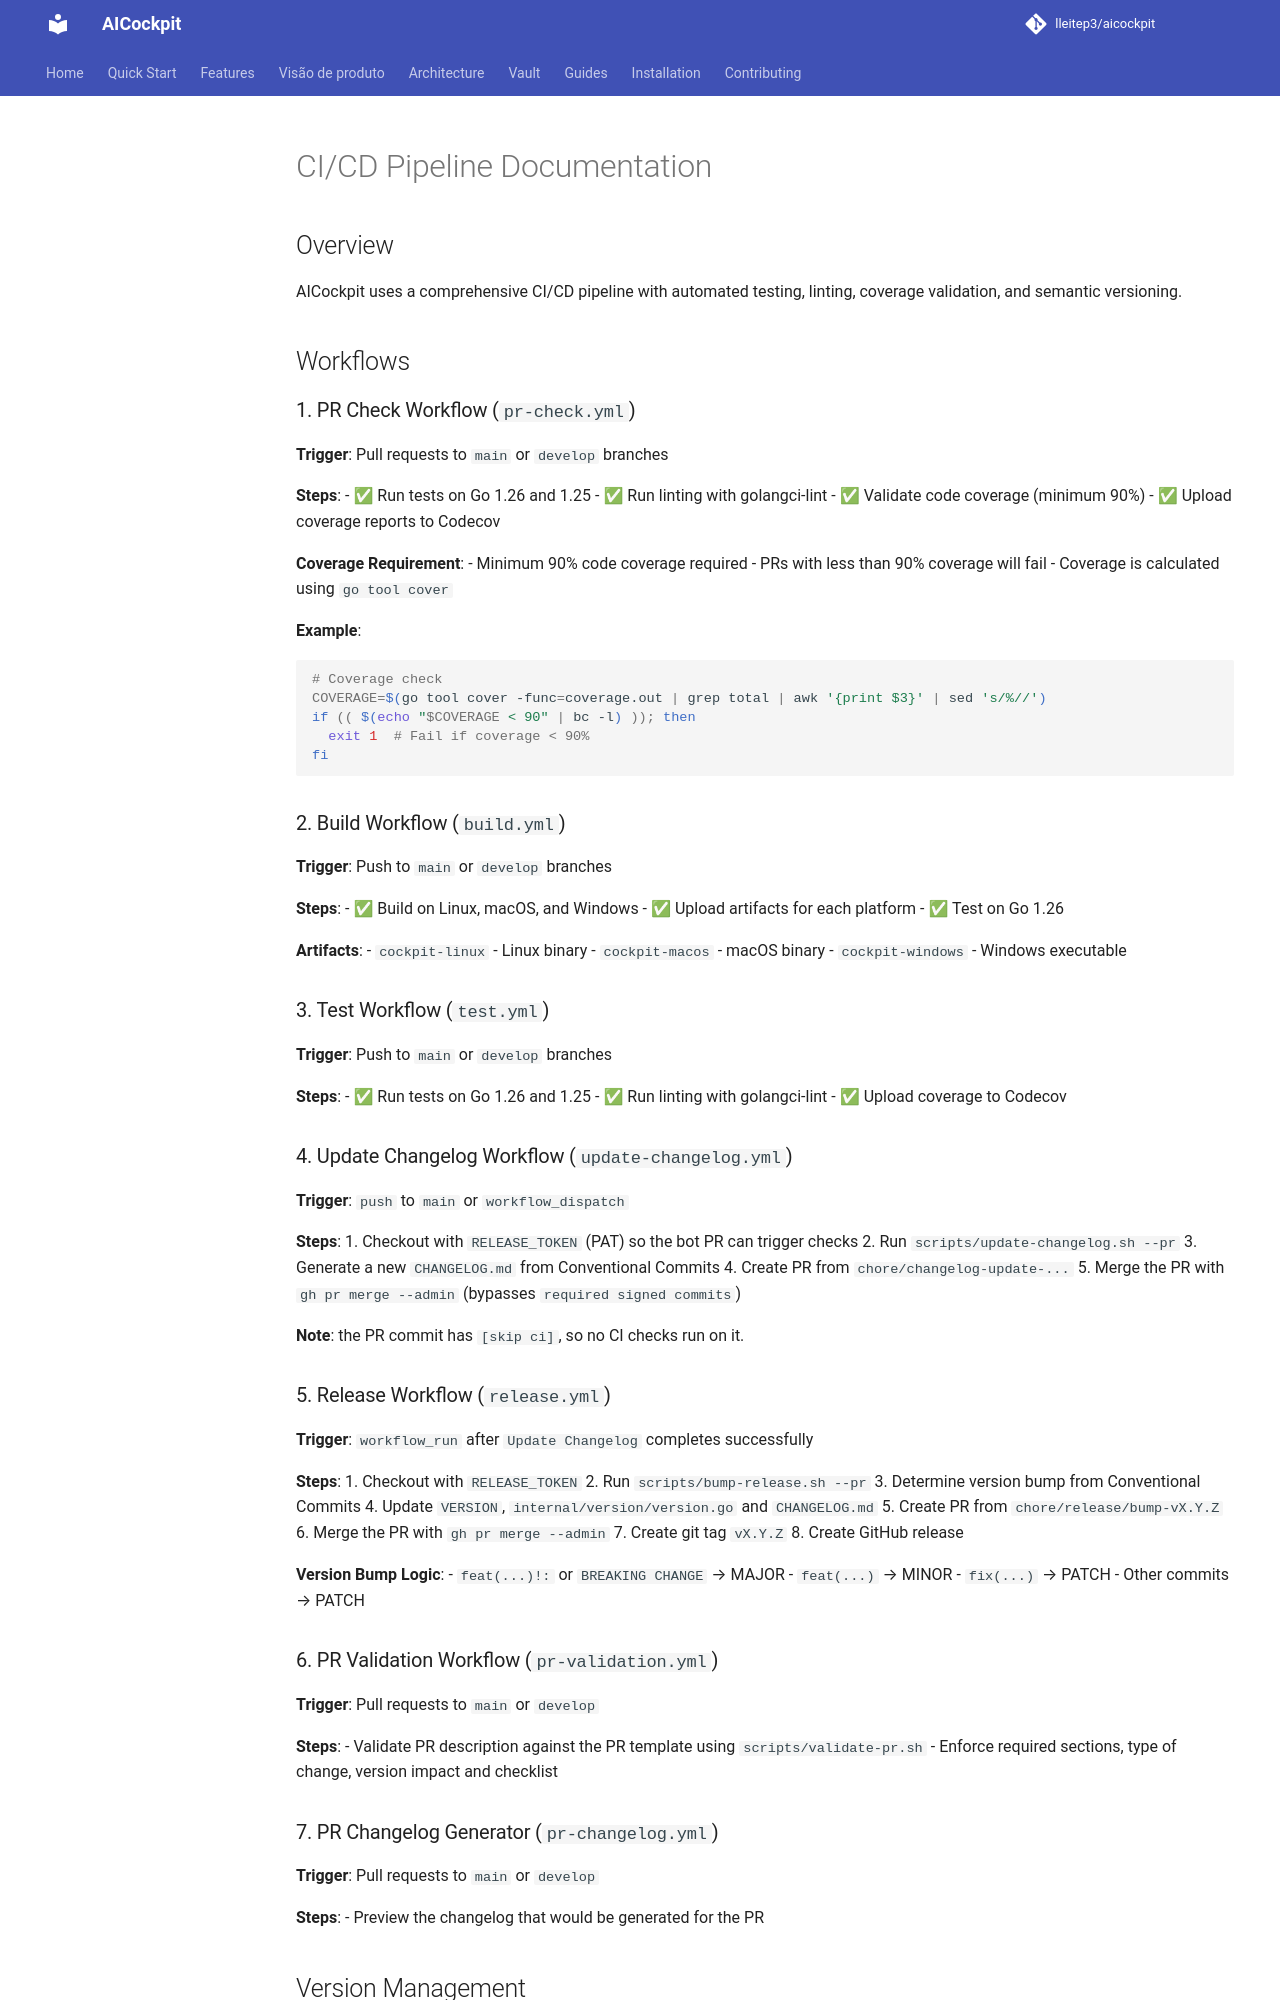

repository: lleitep3/aicockpit · page: CI-CD/index.html · generator: mkdocs

# CI/CD Pipeline Documentation

## Overview

AICockpit uses a comprehensive CI/CD pipeline with automated testing, linting, coverage validation, and semantic versioning.

## Workflows

### 1. PR Check Workflow (`pr-check.yml`)

**Trigger**: Pull requests to `main` or `develop` branches

**Steps**:
- ✅ Run tests on Go 1.26 and 1.25
- ✅ Run linting with golangci-lint
- ✅ Validate code coverage (minimum 90%)
- ✅ Upload coverage reports to Codecov

**Coverage Requirement**: 
- Minimum 90% code coverage required
- PRs with less than 90% coverage will fail
- Coverage is calculated using `go tool cover`

**Example**:
```bash
# Coverage check
COVERAGE=$(go tool cover -func=coverage.out | grep total | awk '{print $3}' | sed 's/%//')
if (( $(echo "$COVERAGE < 90" | bc -l) )); then
  exit 1  # Fail if coverage < 90%
fi
```

### 2. Build Workflow (`build.yml`)

**Trigger**: Push to `main` or `develop` branches

**Steps**:
- ✅ Build on Linux, macOS, and Windows
- ✅ Upload artifacts for each platform
- ✅ Test on Go 1.26

**Artifacts**:
- `cockpit-linux` - Linux binary
- `cockpit-macos` - macOS binary
- `cockpit-windows` - Windows executable

### 3. Test Workflow (`test.yml`)

**Trigger**: Push to `main` or `develop` branches

**Steps**:
- ✅ Run tests on Go 1.26 and 1.25
- ✅ Run linting with golangci-lint
- ✅ Upload coverage to Codecov

### 4. Update Changelog Workflow (`update-changelog.yml`)

**Trigger**: `push` to `main` or `workflow_dispatch`

**Steps**:
1. Checkout with `RELEASE_TOKEN` (PAT) so the bot PR can trigger checks
2. Run `scripts/update-changelog.sh --pr`
3. Generate a new `CHANGELOG.md` from Conventional Commits
4. Create PR from `chore/changelog-update-...`
5. Merge the PR with `gh pr merge --admin` (bypasses `required signed commits`)

**Note**: the PR commit has `[skip ci]`, so no CI checks run on it.
